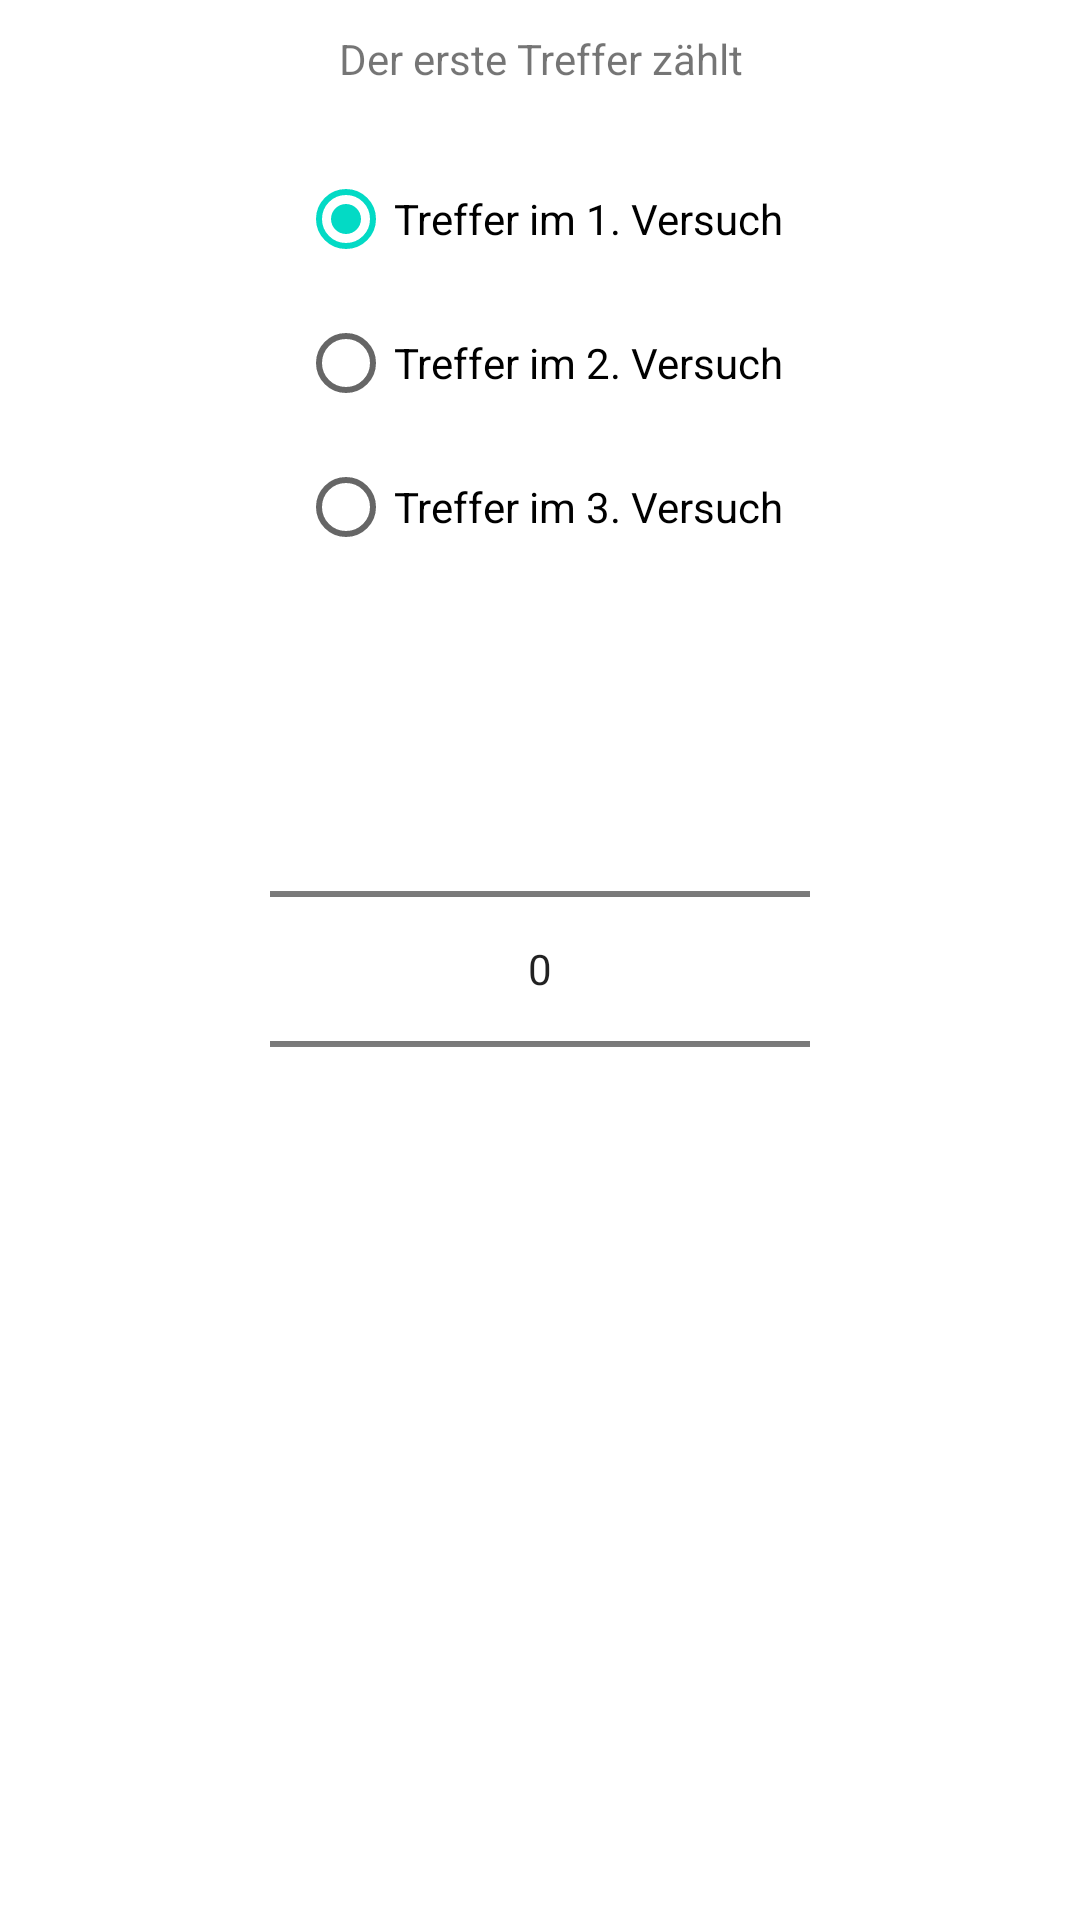

The Android layout XML behind this screen, and the referenced resources:
<!-- AndroidManifest.xml: application theme Theme.BowBuddyApp -->
<!-- res/layout/custom_alertdialog_points_dfbv.xml -->
<?xml version="1.0" encoding="utf-8"?>
<androidx.constraintlayout.widget.ConstraintLayout xmlns:android="http://schemas.android.com/apk/res/android"
    xmlns:app="http://schemas.android.com/apk/res-auto"
    xmlns:tools="http://schemas.android.com/tools"
    android:layout_width="match_parent"
    android:layout_height="wrap_content">

    <TextView
        android:id="@+id/tvHeadline"
        android:layout_width="match_parent"
        android:layout_height="wrap_content"
        android:layout_marginTop="10dp"
        android:layout_weight="1"
        android:ems="10"
        android:gravity="center"
        android:text="Der erste Treffer zählt"
        app:layout_constraintEnd_toEndOf="parent"
        app:layout_constraintHorizontal_bias="0.5"
        app:layout_constraintStart_toStartOf="parent"
        app:layout_constraintTop_toTopOf="parent" />

    <LinearLayout
        android:id="@+id/linearLayout2"
        android:layout_width="wrap_content"
        android:layout_height="wrap_content"
        android:layout_marginTop="20dp"
        android:orientation="vertical"
        app:layout_constraintEnd_toEndOf="parent"
        app:layout_constraintHorizontal_bias="0.5"
        app:layout_constraintStart_toStartOf="parent"
        app:layout_constraintTop_toBottomOf="@+id/tvHeadline">

        <RadioGroup
            android:id="@+id/radioGroup"
            android:layout_width="match_parent"
            android:layout_height="match_parent">

            <RadioButton
                android:id="@+id/rbFirstTry"
                android:layout_width="match_parent"
                android:layout_height="wrap_content"
                android:text="Treffer im 1. Versuch"
                android:checked="true"/>

            <RadioButton
                android:id="@+id/rbSecondTry"
                android:layout_width="match_parent"
                android:layout_height="wrap_content"
                android:text="Treffer im 2. Versuch"/>

            <RadioButton
                android:id="@+id/rbThirdTry"
                android:layout_width="match_parent"
                android:layout_height="wrap_content"
                android:text="Treffer im 3. Versuch"/>

        </RadioGroup>
    </LinearLayout>

    <LinearLayout
        android:id="@+id/linearLayout_alertDialog_points"
        android:layout_width="200dp"
        android:layout_height="wrap_content"
        android:layout_margin="30dp"
        android:layout_marginStart="32dp"
        android:layout_marginTop="20dp"
        android:layout_marginEnd="32dp"
        android:orientation="horizontal"
        app:layout_constraintEnd_toEndOf="parent"
        app:layout_constraintHorizontal_bias="0.5"
        app:layout_constraintStart_toStartOf="parent"
        app:layout_constraintTop_toBottomOf="@+id/linearLayout2">

        <NumberPicker
            android:id="@+id/numberPicker"
            android:layout_width="match_parent"
            android:layout_height="wrap_content"
            android:layout_margin="10dp"
            android:layout_weight="1"
            app:layout_constraintBottom_toBottomOf="parent"
            app:layout_constraintLeft_toLeftOf="parent"
            app:layout_constraintRight_toRightOf="parent"
            app:layout_constraintTop_toTopOf="parent" />

    </LinearLayout>


</androidx.constraintlayout.widget.ConstraintLayout>
<!-- resources referenced by this layout -->
<resources>
  <style name="Theme.BowBuddyApp" parent="Theme.MaterialComponents.DayNight.DarkActionBar">
          
          <item name="colorPrimary">@color/purple_500</item>
          <item name="colorPrimaryVariant">@color/purple_700</item>
          <item name="colorOnPrimary">@color/white</item>
          
          <item name="colorSecondary">@color/teal_200</item>
          <item name="colorSecondaryVariant">@color/teal_700</item>
          <item name="colorOnSecondary">@color/black</item>
          
          <item name="android:statusBarColor" tools:targetApi="l">?attr/colorPrimaryVariant</item>
          
      </style>
  <!-- not gathered from this repository: default colours our renderer supplied (Android Studio template values) -->
  <color name="purple_500">#FF6200EE</color>
  <color name="purple_700">#FF3700B3</color>
  <color name="teal_200">#FF03DAC5</color>
  <color name="teal_700">#FF018786</color>
  <color name="black">#FF000000</color>
  <color name="white">#FFFFFFFF</color>
</resources>
